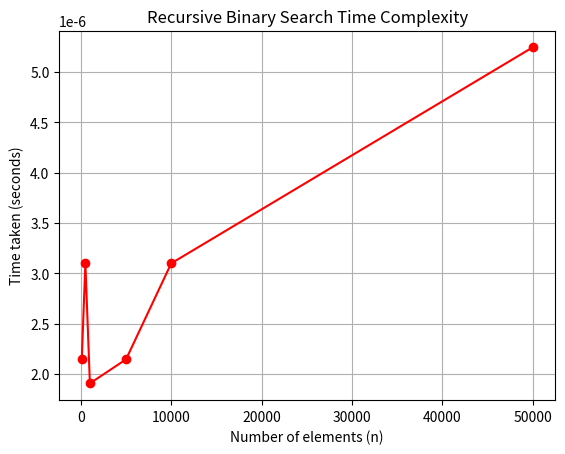

The script that saved this image:
# -*- coding: utf-8 -*-
"""2. Binary Search.ipynb

Automatically generated by Colab.

Original file is located at
    https://colab.research.google.com/<link-removed>
"""

import time
import random
import matplotlib.pyplot as plt

def binary_search(arr, target, left, right):
    if left > right:
        return -1
    mid = (left + right) // 2
    if arr[mid] == target:
        return mid
    elif arr[mid] < target:
        return binary_search(arr, target, mid + 1, right)
    else:
        return binary_search(arr, target, left, mid - 1)


sizes = [100, 500, 1000, 5000, 10000, 50000]
times = []

for n in sizes:
    arr = sorted(random.randint(0, n) for _ in range(n))
    target = random.choice(arr)

    start_time = time.time()
    binary_search(arr, target, 0, len(arr) - 1)
    end_time = time.time()

    times.append(end_time - start_time)


plt.plot(sizes, times, marker='o', linestyle='-', color='r')
plt.xlabel('Number of elements (n)')
plt.ylabel('Time taken (seconds)')
plt.title('Recursive Binary Search Time Complexity')
plt.grid()
plt.show()